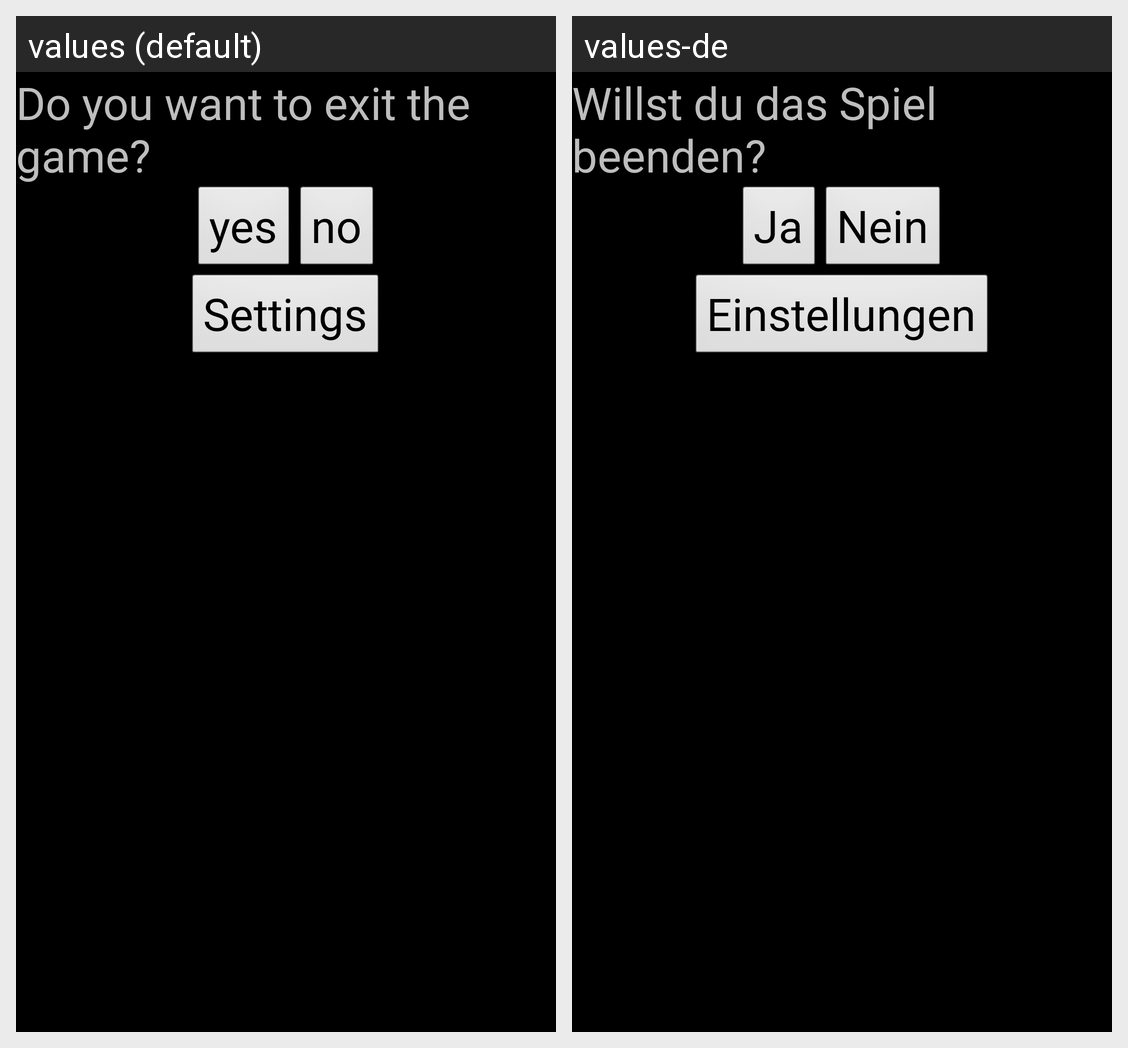

The Android screen above is rendered under two locales of the same app. Produce the string resources it draws, with the default and per-locale values.
Android screen res/layout/ingamemenu.xml rendered under 2 locales, left to right: values (default), values-de. Device: Nexus 5 (rendered at 1080×1920; each locale shown at half size, 540×960, under a caption strip naming it); theme android:Theme.NoTitleBar.Fullscreen.
Strings drawn on this screen, with the default value and each locale's value (text and hints the layout hard-codes, and strings that could not be matched under every locale, appear in the picture but are not listed):

ingamemenu
  values: Do you want to exit the game?
  values-de: Willst du das Spiel beenden?

yes
  values: yes
  values-de: Ja

no
  values: no
  values-de: Nein

ingamemenuSettingsButton
  values: Settings
  values-de: Einstellungen
